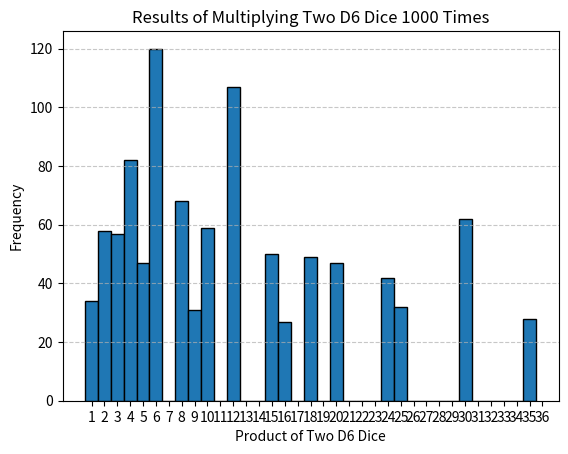

Python code for this plot:
import matplotlib.pyplot as plt
from random import randint

# Produce rolling two D6 dice and make note of results
rolls = 1000
results = [randint(1, 6) * randint(1, 6) for _ in range(rolls)]

# Create graph with results
plt.hist(results, bins=range(1, 37), edgecolor='black', align='left')
plt.xlabel('Product of Two D6 Dice')
plt.ylabel('Frequency')
plt.title('Results of Multiplying Two D6 Dice 1000 Times')
plt.xticks(range(1, 37))
plt.grid(axis='y', linestyle='--', alpha=0.7)
plt.show()
